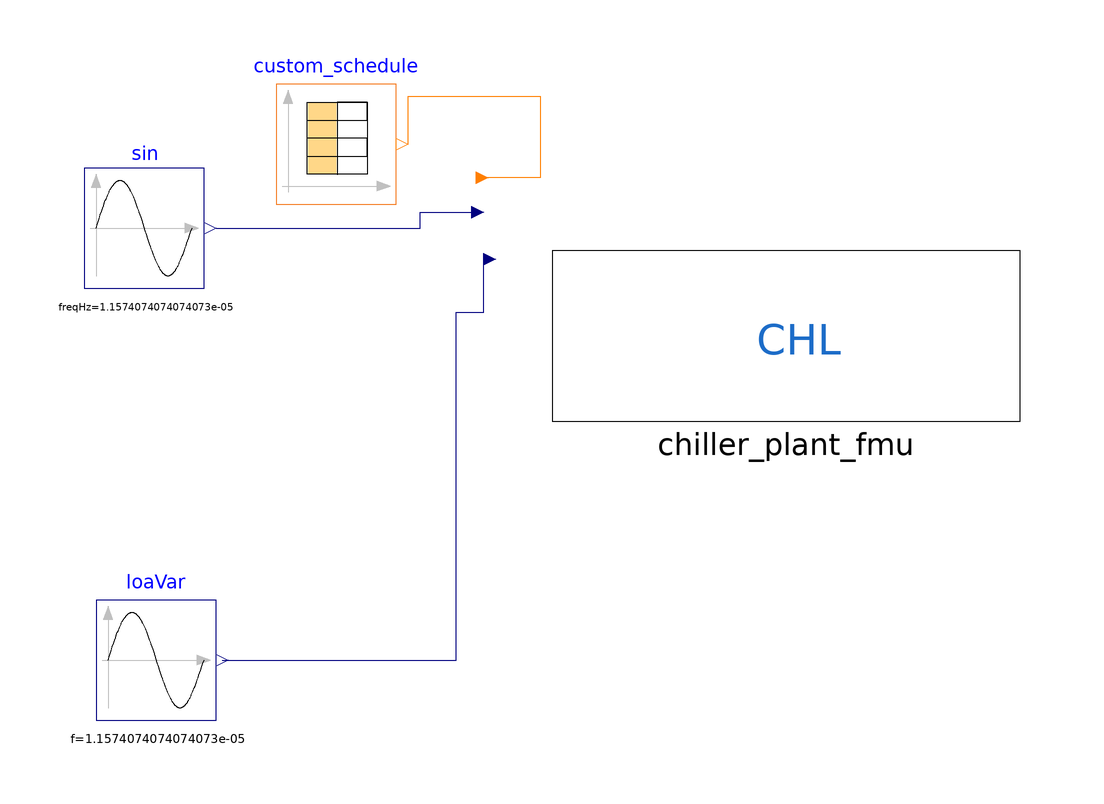

The component connection diagram of the Modelica model below, drawn from its own Placement and Line annotations.

model full_chiller_plant_fmu_validation
  campus_chiller_plant_fmu chiller_plant_fmu
    annotation (Placement(transformation(extent={{-14,8},{64,36}})));
  Buildings.Controls.OBC.CDL.Reals.Sources.Sin      sin(
    amplitude=2,
    freqHz=1/86400,
    phase=4.1887902047864,
    offset=273.15 + 21)
    annotation (Placement(transformation(extent={{-92,30},{-72,50}})));
  Modelica.Blocks.Sources.Sine loaVar(
    amplitude=500000,
    f=1/86400,
    phase=4.1887902047864,
    offset=500000,
    startTime(displayUnit="h") = 0)     "Variable demand load"
    annotation (Placement(transformation(extent={{-90,-42},{-70,-22}})));
  Buildings.Controls.OBC.CDL.Integers.Sources.TimeTable custom_schedule(
    table=[0,1; 8,2; 16,3; 21,1; 24,1],
    timeScale=3600,
    period(displayUnit="s") = 86400)
    annotation (Placement(transformation(extent={{-60,44},{-40,64}})));
equation
  connect(sin.y, chiller_plant_fmu.outdoor_air_temperature) annotation (Line(
        points={{-70,40},{-36,40},{-36,42.6},{-27.4,42.6}}, color={0,0,127}));
  connect(loaVar.y, chiller_plant_fmu.building_cooling_load) annotation (Line(
        points={{-69,-32},{-30,-32},{-30,26},{-25.4,26},{-25.4,34.8}}, color={0,
          0,127}));
  connect(custom_schedule.y[1], chiller_plant_fmu.systemCommand) annotation (
      Line(points={{-38,54},{-38,62},{-16,62},{-16,48.4},{-26.6,48.4}}, color={
          255,127,0}));
  annotation (
    Icon(coordinateSystem(preserveAspectRatio=false)),
    Diagram(coordinateSystem(preserveAspectRatio=false)),
    experiment(
      StopTime=259200,
      Interval=60,
      __Dymola_Algorithm="Dassl"));
end full_chiller_plant_fmu_validation;